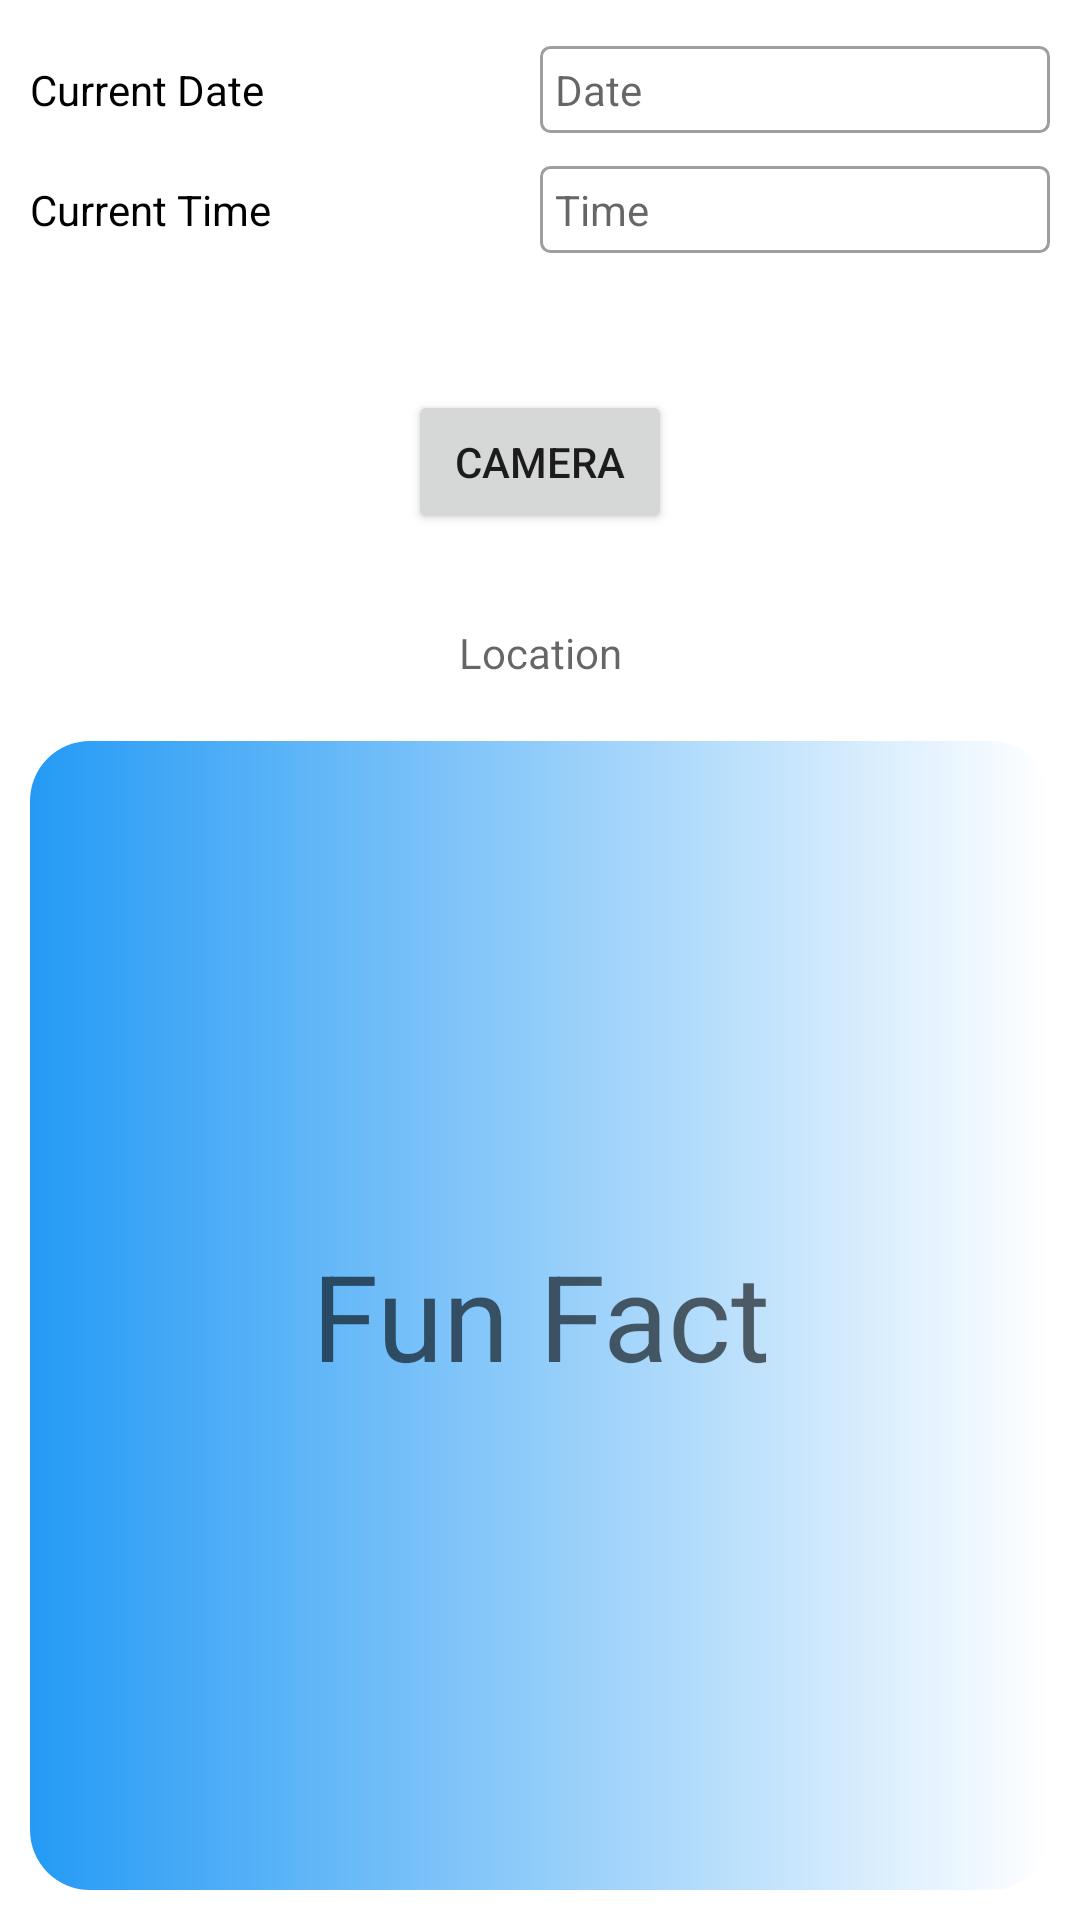

This screen was rendered from an Android layout file. Write that file and the resources it references.
<!-- AndroidManifest.xml: application theme Theme.Navigation -->
<!-- res/layout/face_attendanceragment_fragment.xml -->
<?xml version="1.0" encoding="utf-8"?>
    <RelativeLayout
        android:layout_width="match_parent"
        android:layout_height="match_parent"
        xmlns:android="http://schemas.android.com/apk/res/android"
        xmlns:tools="http://schemas.android.com/tools"
        tools:context=".ui.FaceAttendance.FaceAttendanceragment"
        android:background="@drawable/background"
        android:padding="@dimen/d_10dp"
        android:paddingTop="@dimen/d_20dp"

    >


        <LinearLayout
            android:id="@+id/ll_date"
            android:layout_width="match_parent"
            android:layout_height="30dp"
            android:layout_marginVertical="@dimen/d_5dp"
            android:background="@drawable/background"
            android:elevation="@dimen/d_40dp"
            android:gravity="center_vertical"
            android:orientation="horizontal">

            <TextView
                android:layout_width="0dp"
                android:layout_height="wrap_content"
                android:textColor="@color/black"
                android:layout_weight="1"
                android:text="@string/current_date"
                />

            <TextView
                android:id="@+id/tv_date"
                android:layout_width="0dp"
                android:layout_height="wrap_content"
                android:paddingLeft="@dimen/d_5dp"
                android:paddingVertical="@dimen/d_5dp"
                android:layout_weight="1"
                android:background="@drawable/textviewbackground"
                android:hint="@string/date"
                />
        </LinearLayout>

        <LinearLayout
            android:id="@+id/ll_time"
            android:layout_width="match_parent"
            android:layout_height="30dp"
            android:gravity="center_vertical"
            android:orientation="horizontal"
            android:layout_marginVertical="@dimen/d_5dp"
            android:layout_below="@+id/ll_date"
            android:elevation="@dimen/d_20dp"
            android:background="@drawable/background"
            >
            <TextView
                android:layout_width="0dp"
                android:layout_height="wrap_content"
                android:layout_weight="1"
                android:text="@string/current_time"
                android:textColor="@color/black"
                android:layout_below="@+id/tv_date"

                />

            <TextView
                android:id="@+id/tv_time"
                android:layout_width="0dp"
                android:layout_height="wrap_content"
                android:layout_weight="1"
                android:hint="@string/time"
                android:paddingLeft="@dimen/d_5dp"
                android:paddingVertical="@dimen/d_5dp"

                android:background="@drawable/textviewbackground"
                />
        </LinearLayout>


    <Button
        android:id="@+id/bt_faceattendance"
        android:layout_width="wrap_content"
        android:layout_height="wrap_content"
        android:layout_below="@+id/ll_time"
        android:layout_centerHorizontal="true"
        android:layout_marginTop="@dimen/d_40dp"
        android:onClick="openCamera"
        android:text="@string/take_face" />

    <TextView
        android:id="@+id/tv_faceattendancelocation"
        android:layout_width="match_parent"
        android:layout_height="wrap_content"
        android:layout_below="@+id/bt_faceattendance"
        android:layout_centerHorizontal="true"
        android:layout_marginTop="@dimen/d_30dp"
        android:background="@drawable/background"
        android:gravity="center"
        android:hint="@string/location" />

    <TextView
        android:id="@+id/tv_funfact"
        android:layout_width="match_parent"
        android:layout_height="match_parent"
        android:layout_below="@+id/tv_faceattendancelocation"
        android:layout_marginTop="@dimen/d_20dp"
        android:background="@drawable/funfactbackground"
        android:gravity="center"
        android:textSize="@dimen/d_40sp"
        android:hint="@string/fun_fact"/>
    </RelativeLayout>
<!-- resources referenced by this layout -->
<resources>
  <color name="black">#FF000000</color>
  <dimen name="d_10dp">10dp</dimen>
  <dimen name="d_20dp">20dp</dimen>
  <dimen name="d_30dp">30dp</dimen>
  <dimen name="d_40dp">40dp</dimen>
  <dimen name="d_40sp">40sp</dimen>
  <dimen name="d_5dp">5dp</dimen>
  <!-- drawable funfactbackground (drawable) -->
  <?xml version="1.0" encoding="utf-8"?>
  <shape xmlns:android="http://schemas.android.com/apk/res/android"
      android:shape="rectangle">
  
      <corners android:radius="@dimen/d_20dp" />
      <solid android:color="@color/white"/>
      <gradient android:startColor="@color/mainColorBlue" android:endColor="@color/white"/>
  </shape>
  <!-- drawable textviewbackground (drawable) -->
  <?xml version="1.0" encoding="utf-8"?>
  <shape xmlns:android="http://schemas.android.com/apk/res/android" android:shape="rectangle">
  
      <corners android:radius="@dimen/d_3dp"/>
      <stroke android:width="@dimen/d_1dp" android:color="@color/gray"/>
  
  
  </shape>
  <string name="current_date">Current Date</string>
  <string name="current_time">Current Time</string>
  <string name="date">Date</string>
  <string name="fun_fact">Fun Fact</string>
  <string name="location">Location</string>
  <string name="take_face">Camera</string>
  <string name="time">Time</string>
  <style name="Theme.Navigation" parent="Theme.MaterialComponents.DayNight.DarkActionBar">
          
          <item name="colorPrimary">@color/mainColorBlue</item>
          <item name="colorPrimaryVariant">@color/maindeepcolorblue</item>
          <item name="colorOnPrimary">@color/white</item>
          
          <item name="colorSecondary">@color/teal_200</item>
          <item name="colorSecondaryVariant">@color/teal_700</item>
          <item name="colorOnSecondary">@color/black</item>
          
          <item name="android:statusBarColor" tools:targetApi="l">?attr/colorPrimaryVariant</item>
          
      </style>
  <color name="white">#FFFFFFFF</color>
  <color name="mainColorBlue">#249AF5</color>
  <dimen name="d_3dp">3dp</dimen>
  <dimen name="d_1dp">1dp</dimen>
  <color name="gray">#A09D9D</color>
  <color name="maindeepcolorblue">#02467A</color>
  <color name="teal_200">#FF03DAC5</color>
  <color name="teal_700">#FF018786</color>
</resources>
